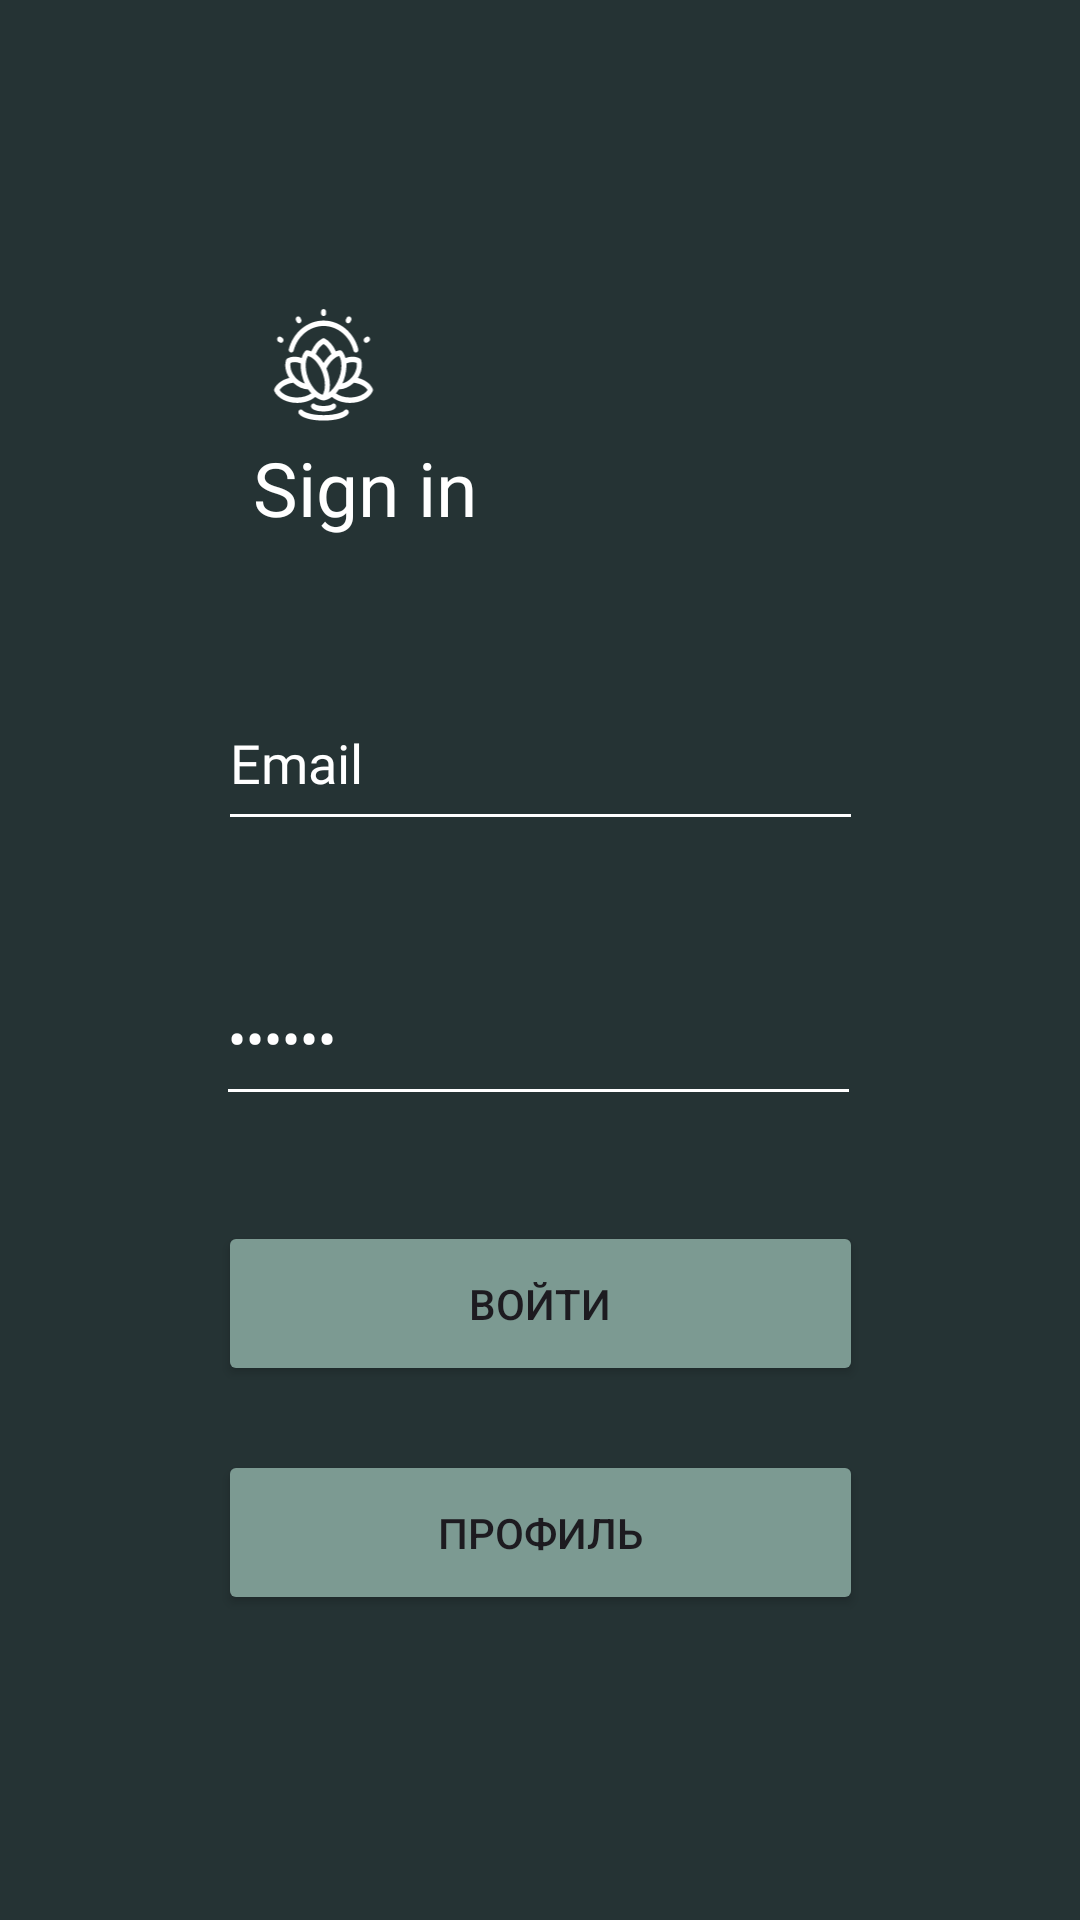

Layout XML and referenced resources for this Android screen:
<!-- AndroidManifest.xml: application theme Theme.Meditationapp -->
<!-- res/layout/activity_login.xml -->
<?xml version="1.0" encoding="utf-8"?>
<androidx.constraintlayout.widget.ConstraintLayout xmlns:android="http://schemas.android.com/apk/res/android"
    xmlns:app="http://schemas.android.com/apk/res-auto"
    android:layout_width="match_parent"
    android:layout_height="match_parent"
    xmlns:tools="http://schemas.android.com/tools"
    android:id="@+id/login1"
    android:background="@color/dgreen"
    tools:context=".LoginActivity">


    <EditText
        android:id="@+id/editTextTextEmailAddress"
        android:layout_width="215dp"
        android:layout_height="55dp"
        android:ems="10"
        android:inputType="textEmailAddress"
        android:text="Email"
        android:textColor="@color/white"
        android:backgroundTint="@color/white"
        android:fontFamily="@font/font90"
        app:layout_constraintBottom_toBottomOf="parent"
        app:layout_constraintEnd_toEndOf="parent"
        app:layout_constraintHorizontal_bias="0.500"
        app:layout_constraintStart_toStartOf="parent"
        app:layout_constraintTop_toTopOf="parent"
        app:layout_constraintVertical_bias="0.385" />

    <EditText
        android:id="@+id/editTextTextPassword"
        android:layout_width="215dp"
        android:layout_height="55dp"
        android:ems="10"
        android:inputType="textPassword"
        android:text="Пороль"
        android:textColor="@color/white"
        android:backgroundTint="@color/white"
        android:fontFamily="@font/font90"
        app:layout_constraintBottom_toBottomOf="parent"
        app:layout_constraintEnd_toEndOf="parent"
        app:layout_constraintHorizontal_bias="0.497"
        app:layout_constraintStart_toStartOf="parent"
        app:layout_constraintTop_toTopOf="parent"
        app:layout_constraintVertical_bias="0.542" />

    <Button
        android:id="@+id/button2"
        android:layout_width="215dp"
        android:layout_height="55dp"
        android:text="Войти"
        android:backgroundTint="@color/lgreen"
        app:layout_constraintBottom_toBottomOf="parent"
        app:layout_constraintEnd_toEndOf="parent"
        app:layout_constraintStart_toStartOf="parent"
        app:layout_constraintTop_toTopOf="parent"
        app:layout_constraintVertical_bias="0.696" />

    <Button
        android:id="@+id/button3"
        android:layout_width="215dp"
        android:layout_height="55dp"
        android:backgroundTint="@color/lgreen"
        android:text="Профиль"
        app:layout_constraintBottom_toBottomOf="parent"
        app:layout_constraintEnd_toEndOf="parent"
        app:layout_constraintStart_toStartOf="parent"
        app:layout_constraintTop_toTopOf="parent"
        app:layout_constraintVertical_bias="0.826" />


    <ImageView
        android:id="@+id/imageView"
        android:layout_width="242dp"
        android:layout_height="208dp"
        android:src="@drawable/logo3"
        app:layout_constraintBottom_toBottomOf="parent"
        app:layout_constraintEnd_toEndOf="parent"
        app:layout_constraintHorizontal_bias="0.165"
        app:layout_constraintStart_toStartOf="parent"
        app:layout_constraintTop_toTopOf="parent"
        app:layout_constraintVertical_bias="0.061" />

    <TextView
        android:id="@+id/textView6"
        android:layout_width="wrap_content"
        android:layout_height="wrap_content"
        android:backgroundTint="@color/white"
        android:fontFamily="@font/font90"
        android:text="Sign in"
        android:textColor="@color/white"
        android:textSize="25dp"
        app:layout_constraintBottom_toBottomOf="parent"
        app:layout_constraintEnd_toEndOf="parent"
        app:layout_constraintHorizontal_bias="0.296"
        app:layout_constraintStart_toStartOf="parent"
        app:layout_constraintTop_toTopOf="parent"
        app:layout_constraintVertical_bias="0.24" />


</androidx.constraintlayout.widget.ConstraintLayout>
<!-- resources referenced by this layout -->
<resources>
  <color name="dgreen">#253334</color>
  <color name="lgreen">#7C9A92</color>
  <color name="white">#FFFFFFFF</color>
  <!-- drawable logo3: vector/xml drawable (drawable, 5292 chars, omitted) -->
  <style name="Theme.Meditationapp" parent="Base.Theme.Meditationapp" />
  <style name="Base.Theme.Meditationapp" parent="Theme.Material3.DayNight.NoActionBar">
  
  
      </style>
</resources>
